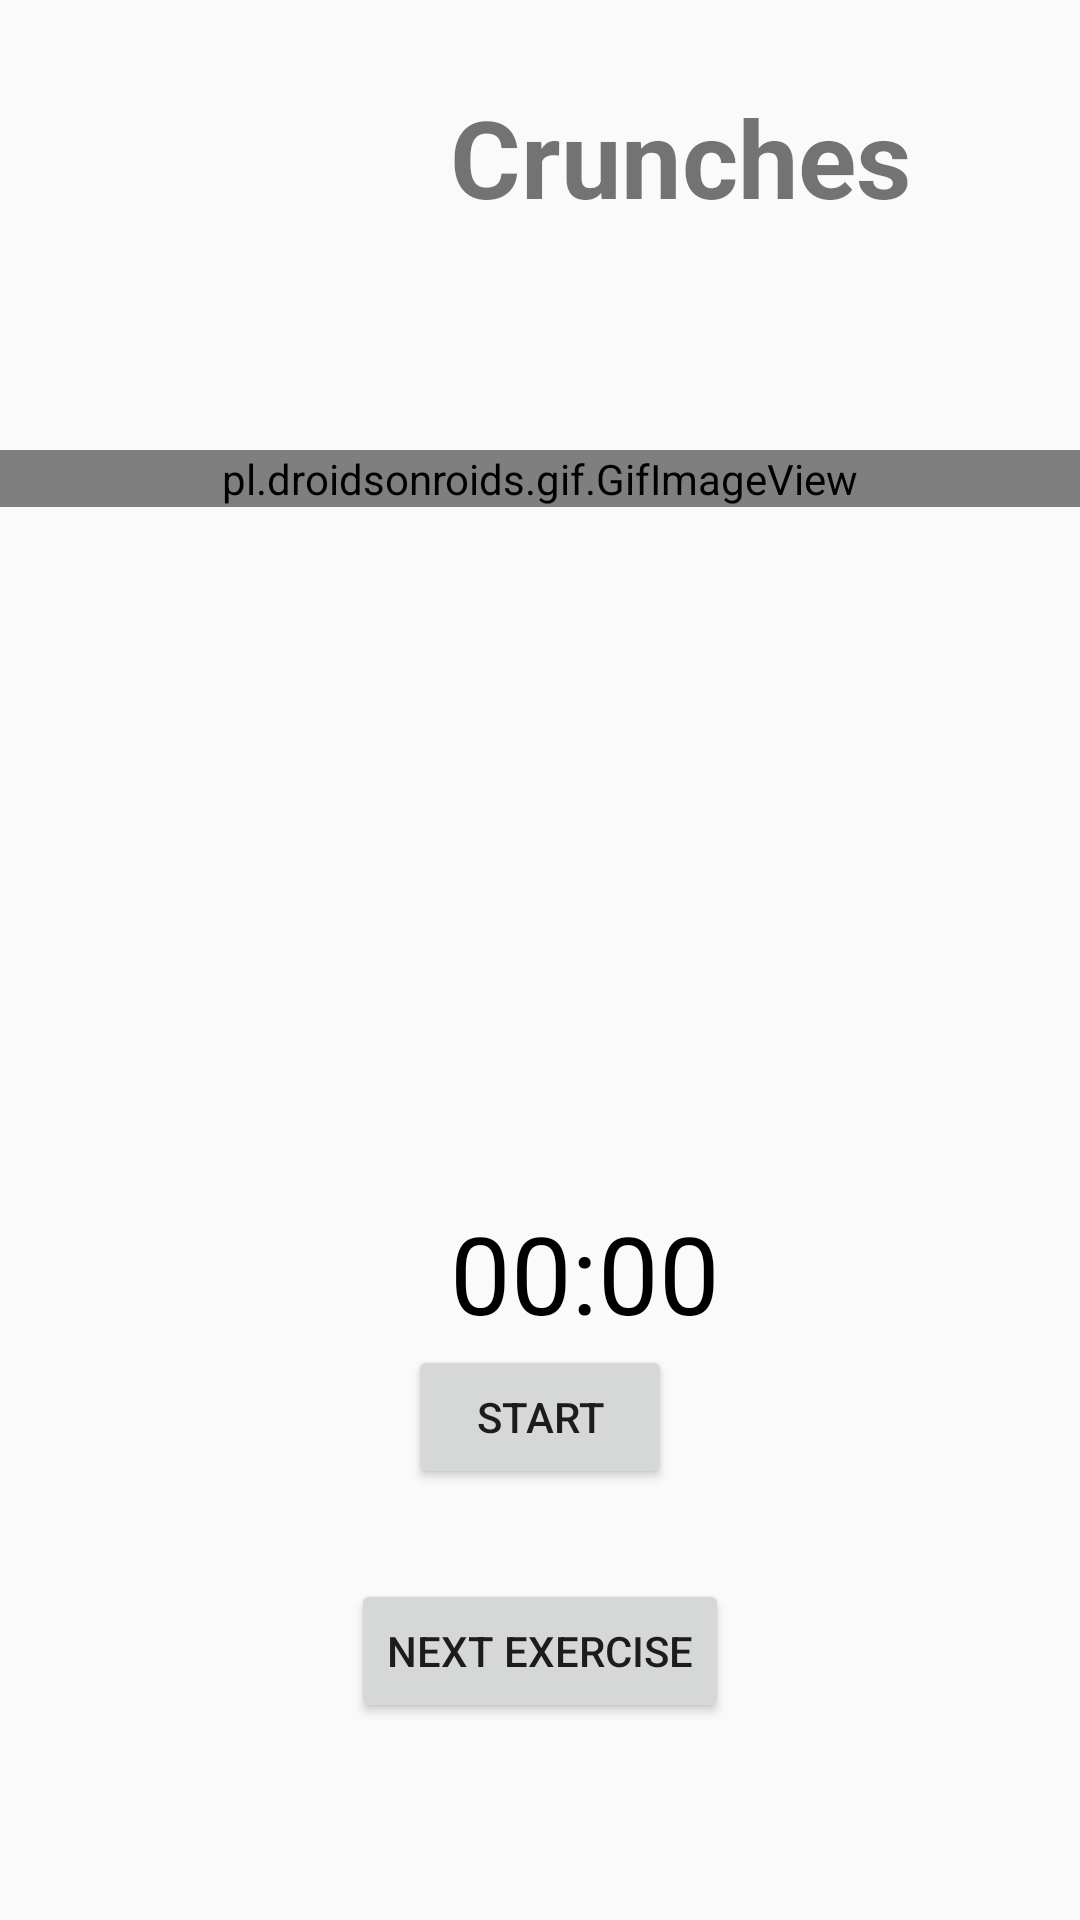

The Android layout XML behind this screen, and the referenced resources:
<!-- AndroidManifest.xml: application theme AppTheme -->
<!-- res/layout/activity_crunches.xml -->
<?xml version="1.0" encoding="utf-8"?>
<RelativeLayout xmlns:android="http://schemas.android.com/apk/res/android"
    xmlns:app="http://schemas.android.com/apk/res-auto"
    xmlns:tools="http://schemas.android.com/tools"
    android:layout_width="match_parent"
    android:layout_height="match_parent"
    tools:context=".Crunches">

    <TextView
        android:id="@+id/textView"
        android:layout_width="wrap_content"
        android:layout_height="wrap_content"
        android:layout_alignParentTop="true"
        android:layout_marginTop="28dp"
        android:layout_marginLeft="150dp"
        android:text="Crunches"
        android:textSize="36sp"
        android:textStyle="bold" />

    <pl.droidsonroids.gif.GifImageView
        android:layout_width="match_parent"
        android:layout_height="wrap_content"
        android:src="@drawable/crunches"
        android:layout_marginTop="150dp"/>

    <TextView
        android:id="@+id/text_view_countdown"
        android:layout_width="wrap_content"
        android:layout_height="wrap_content"
        android:text="00:00"
        android:textColor="@android:color/black"
        android:textSize="36sp"
        android:layout_marginTop="400dp"
        android:layout_marginLeft="150dp" />

    <Button
        android:id="@+id/button_start_pause"
        android:layout_width="wrap_content"
        android:layout_height="wrap_content"
        android:layout_below="@+id/text_view_countdown"
        android:layout_centerHorizontal="true"
        android:text="start" />

    <Button
        android:id="@+id/button_reset"
        android:layout_width="wrap_content"
        android:layout_height="wrap_content"
        android:layout_below="@+id/text_view_countdown"
        android:layout_marginStart="11dp"
        android:layout_toEndOf="@+id/button_start_pause"
        android:text="reset"
        android:visibility="invisible"
        tools:visibility="visible" />

    <Button
        android:id="@+id/button_next"
        android:layout_width="wrap_content"
        android:layout_height="wrap_content"
        android:layout_below="@id/textView"
        android:layout_centerHorizontal="true"
        android:text="Next Exercise"
        android:layout_marginTop="450dp"/>
</RelativeLayout>
<!-- resources referenced by this layout -->
<resources>
  <!-- drawable crunches: gif bitmap (drawable, 928790 bytes) -->
  <style name="AppTheme" parent="Theme.AppCompat.Light.DarkActionBar">
          
          <item name="colorPrimary">@color/my_logo_background</item>
          <item name="colorPrimaryDark">@color/my_logo_background</item>
          <item name="colorAccent">@color/colorAccent</item>
      </style>
  <color name="my_logo_background">#133AA6</color>
  <color name="colorAccent">#D81B60</color>
</resources>
